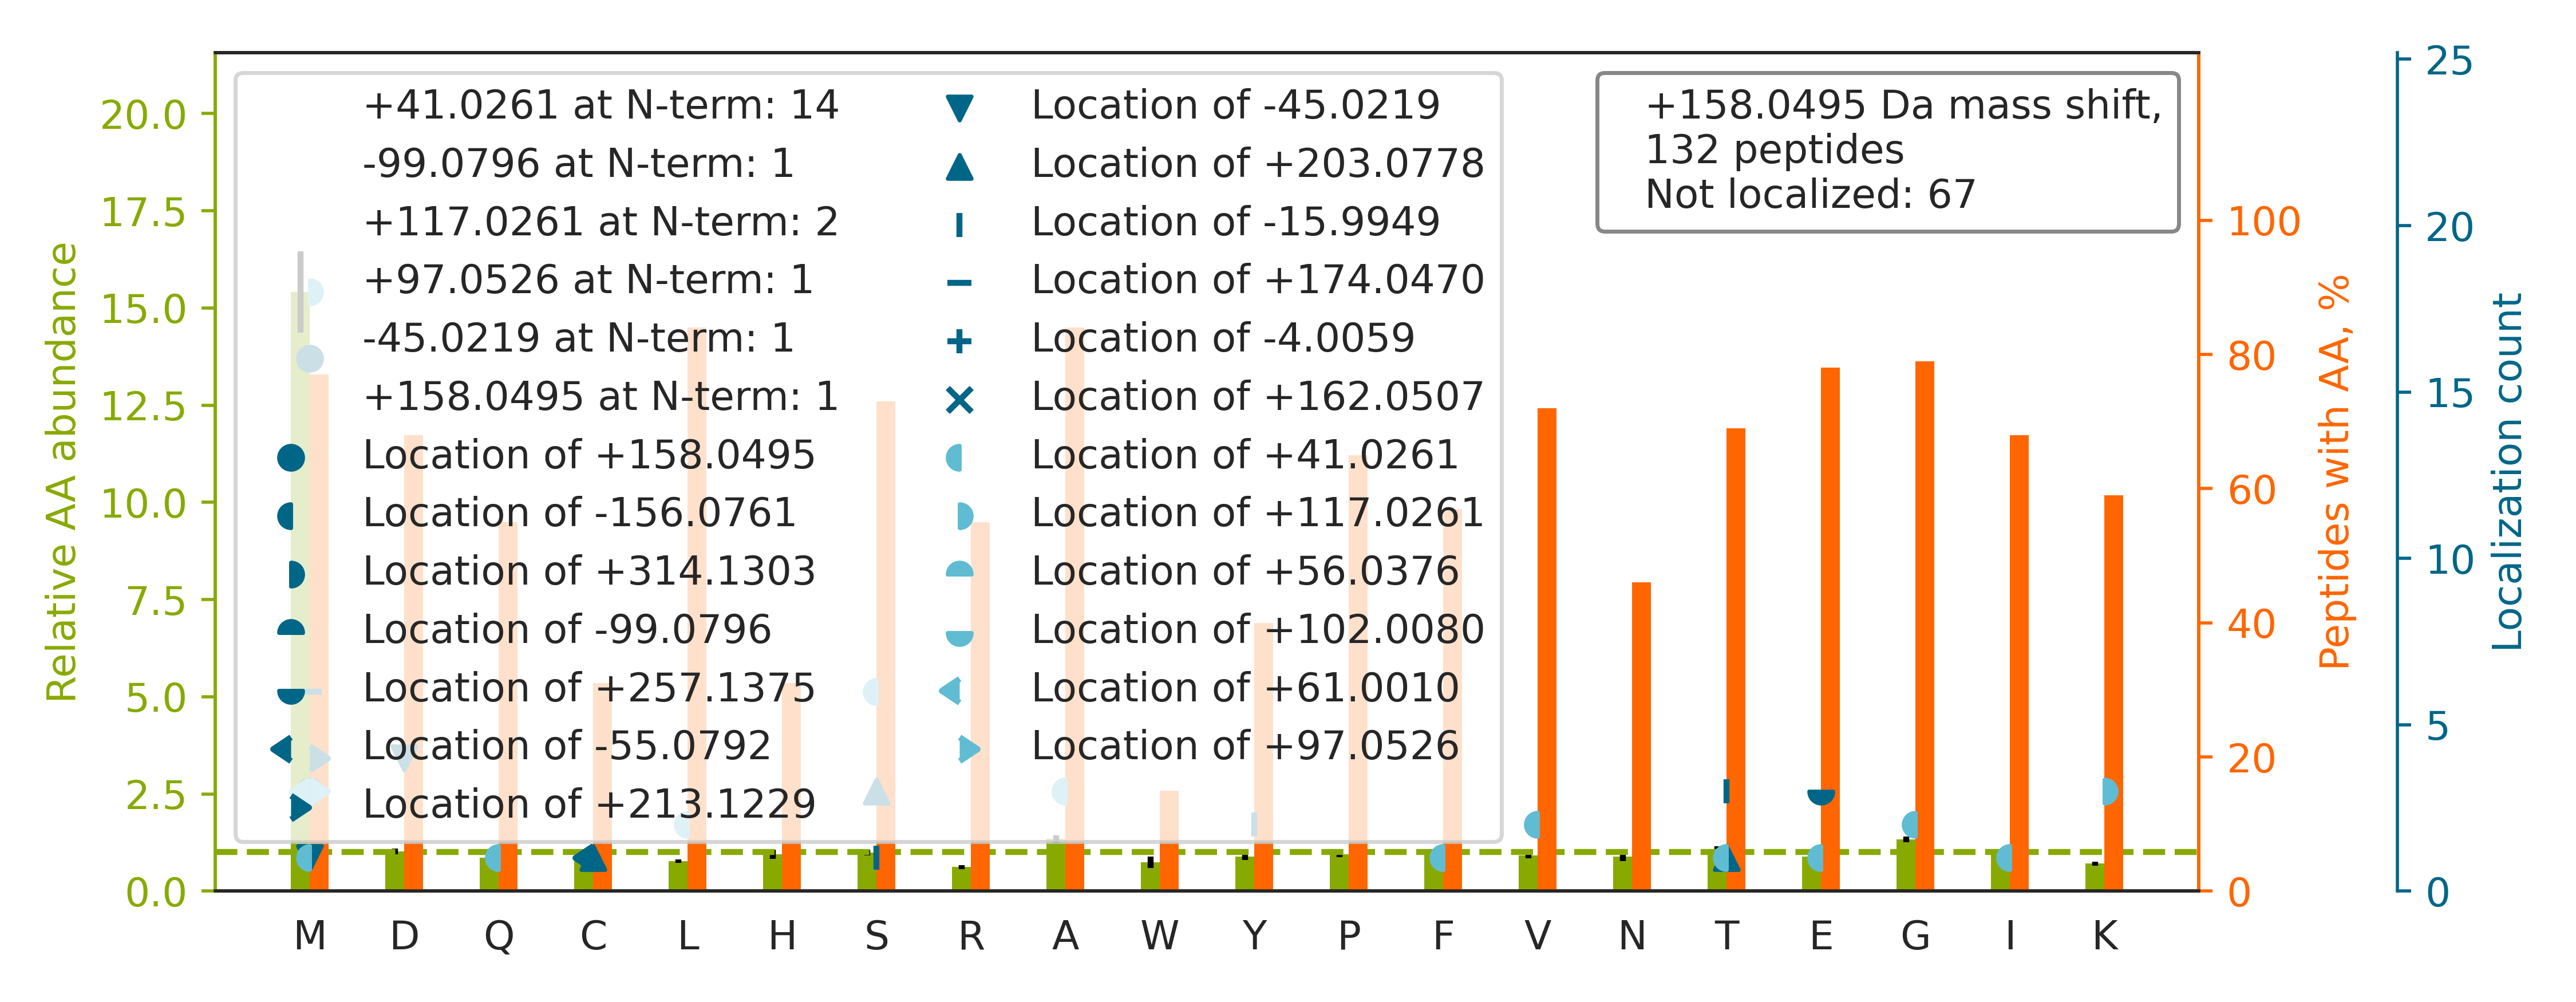

Data behind this chart, as committed beside it:
top isoform	localization score	spectrum
R.TTGIVM[+158]DSGDGVTHTVPIYEGYALPHAILR.L	0.9982	68CPTAC_COprospective_W_VU_20160406_14CO…
-.MEDSASASLSSAAATGTSTSTPAAPTAR.K		56CPTAC_COprospective_W_VU_20160303_01CO…
K.KVADALTNAVAHVDDMPNALSALSDLHAHK.L		27CPTAC_COprospective_W_VU_20150810_22CO…
K.GM[+158]TTLLSSLGAQCVIASR.K	0.9991	06CPTAC_COprospective_W_VU_20150915_05CO…
K.E[+41]TWTANVGK[+117]GQPSVLQVVNLPIVERPV…	0.998	05CPTAC_COprospective_W_VU_20150915_05CO…
K.SHCIAEVENDE[+257]M[-99]PADLPSLAADFVESK…	0.527	64CPTAC_COprospective_W_VU_20160318_11CO…
R.GGLGGGYGGASGM[+117]GGITAVTVNQS[+41]LLS…	0.7135	57CPTAC_COprospective_W_VU_20160317_15CO…
R.GLKMSATFIGNSTAIQELFK.R		30CPTAC_COprospective_W_VU_20150810_20CO…
-.M[+97]M[+61]CGAPSATQPATAETQHIADQVR.S	0.8494	49CPTAC_COprospective_W_VU_20151222_11CO…
R.GFSGLDGAKGDAGPAGPK.G		20CPTAC_COprospective_W_VU_20151112_20CO…
K.VADALTNAVAHVDDMPNALSALSDLHAHK.L		51CPTAC_COprospective_W_VU_20160215_16CO…
R.GM[+158]GGAFVLVLYDEIKK.Y	1.0	37CPTAC_COprospective_W_VU_20150904_16CO…
R.NMNCIEMGGNPLENSGFEPGAFDGLK.L		53CPTAC_COprospective_W_VU_20160226_11CO…
-.SHVAVENALGLDQQFAGLDLNSSDNQSGGSTASK.G		37CPTAC_COprospective_W_VU_20150904_16CO…
R.LQDAFSAIGQNADLDLPQIAVVGGQSAGK.S		31CPTAC_COprospective_W_VU_20150810_11CO…
R.Q[+41]M[+117]QLENVSVALEFLDRESIK.L	0.01783	54CPTAC_COprospective_W_VU_20160226_01CO…
-.AEPSAATQSHSISSSSFGAEPSAPGGGGSPGACPALGT…		64CPTAC_COprospective_W_VU_20160318_11CO…
K.SGDAAIVDMVPGKPMCVESFSDYPPLGR.F		65CPTAC_COprospective_W_VU_20160322_05CO…
R.LPVM[+158]TMIPDVDCLLWAIGR.V	0.9602	53CPTAC_COprospective_W_VU_20160226_11CO…
R.TMMACGGSIQTSVNALSADVLGR.C		72CPTAC_COprospective_W_VU_20160422_05CO…
R.ATRSGAQASSTPLSPTR.I		72CPTAC_COprospective_W_VU_20160422_05CO…
K.GTFSQLSELHCDKLHVDPENFR.L		02CPTAC_COprospective_W_VU_20150624_01CO…
R.GAGSYTIMVLFADQATPTSPIR.V		63CPTAC_COprospective_W_VU_20160316_11CO…
R.V[+41]M[+117]TIPYQPMPASSPVICAGGQDR.C	0.01694	40CPTAC_COprospective_W_VU_20150909_05CO…
R.GMYDGPVFDLTTTPK.G		17CPTAC_COprospective_W_VU_20150807_09CO…
R.GVAGVPAEFSIWTR.E		70CPTAC_COprospective_W_VU_20160421_11CO…
R.GLTGPIGPPGPAGAPGDKGESGPSGPAGPTGAR.G		97CPTAC_COprospective_W_VU_20160801_11CO…
K.IQDVGLVPM[+97]GGVM[+61]SGAVPAAAAQEAVEE…	0.6771	65CPTAC_COprospective_W_VU_20160322_05CO…
K.SMEAEMIQLQEELAAAER.A		72CPTAC_COprospective_W_VU_20160422_05CO…
K.GMTTVDDFFQGTK.A		20CPTAC_COprospective_W_VU_20151112_20CO…
K.ALALGAS[+41]TVM[+117]MGSLLAATTEAPGEYFF…	0.6721	38CPTAC_COprospective_W_VU_20150904_11CO…
K.QMEQISQFLQAAER.Y		65CPTAC_COprospective_W_VU_20160322_05CO…
R.EGISQEALHTQM[+158]LTAVQEISHLIEPLANAAR.…	0.9317	58CPTAC_COprospective_W_VU_20160318_11CO…
K.GPQLFHMDPSGTFVQCDAR.A		73CPTAC_COprospective_W_VU_20160422_11CO…
R.SAFPCFDEPAFK.A		02CPTAC_COprospective_W_VU_20150624_01CO…
K.L[+41]CM[+117]GSGLNLCEPNNK.E	0.5468	73CPTAC_COprospective_W_VU_20160422_11CO…
R.AVC[-55]M[+213]LSNTTAIAEAWAR.L	0.5128	17CPTAC_COprospective_W_VU_20150807_09CO…
R.FSMLVAAIQSAGLTETLNR.E		54CPTAC_COprospective_W_VU_20160226_01CO…
K.VIHDNFGIVEGLM[+158]TTVHAITATQK.T	0.6865	46CPTAC_COprospective_W_VU_20151209_09CO…
R.FQM[+61]PDQGM[+97]TSADDFFQGTK.A	0.8403	56CPTAC_COprospective_W_VU_20160303_01CO…
-.MECDLMETDILESLEDLGYKGPLLEDGALSQAVSAGAS…		51CPTAC_COprospective_W_VU_20160215_16CO…
R.LGEHNIEVLEGNEQFINAAK.I		69CPTAC_COprospective_W_VU_20160407_22CO…
K.GM[+158]SLNLEPDNVGVVVFGNDK.L	0.7532	53CPTAC_COprospective_W_VU_20160226_11CO…
K.M[+158]MDYLQGSGETPQTDVR.W	0.05127	65CPTAC_COprospective_W_VU_20160322_05CO…
R.GPGGNS[+41]APFQLQM[+117]FDIVCSTSWANTDK…	0.6742	58CPTAC_COprospective_W_VU_20160318_11CO…
R.GVMLAVDAVIAELKK.Q		62CPTAC_COprospective_W_VU_20160311_05CO…
R.ASS[+41]WWTHVEM[+117]GPPDPILGVTEAFKR.D	0.5111	40CPTAC_COprospective_W_VU_20150909_05CO…
K.YGVKPHDIFEANDLFENTNHTQVQSTLLALASMAK.T		48CPTAC_COprospective_W_VU_20151209_15CO…
K.QGQYSPMAIEEQVAVIYAGVR.G		26CPTAC_COprospective_W_VU_20150810_05CO…
K.LQQLFNHTMFILEQEEYQR.E		51CPTAC_COprospective_W_VU_20160215_16CO…
R.YRGDQDATMSILDISMMTGFAPDTDDLK.Q		43CPTAC_COprospective_W_VU_20151130_01CO…
K.AMGIMNSFVNDIFERIAGEASR.L		84CPTAC_COprospective_W_VU_20160916_05CO…
-.SAIQNLHS[+41]FDPFADASK[+117]GDDLLPAGTE…	0.92	40CPTAC_COprospective_W_VU_20150909_05CO…
K.AAEDY[-16]GVIKTDM[+174]FQTVDLFEGK.D	0.5292	66CPTAC_COprospective_W_VU_20160323_11CO…
-.MEATLEQHLEDTM[+174]KNPS[-16]IVGVLCTDSQ…	0.6759	44CPTAC_COprospective_W_VU_20151202_20CO…
K.FM[+213]PIM[-55]QWLYFDALECLPEDKEVLTEDK…	0.0155	75CPTAC_COprospective_W_VU_20160502_11CO…
K.KGDTFSCM[+158]VGHEALPLAFTQK.T	0.9246	03CPTAC_COprospective_W_VU_20150624_05CO…
R.SLWIGYSFLMHTAAGAEGGGQSLVSPGSCLEDFR.A		35CPTAC_COprospective_W_VU_20150901_16CO…
K.DLIQGKDLLIAYYDVDYEK.N		98CPTAC_COprospective_W_VU_20160804_11CO…
R.L[+41]VRPEVDVM[+117]CTAFHDNEETFLKK.Y	0.8565	45CPTAC_COprospective_W_VU_20151202_05CO…
... 72 more rows
